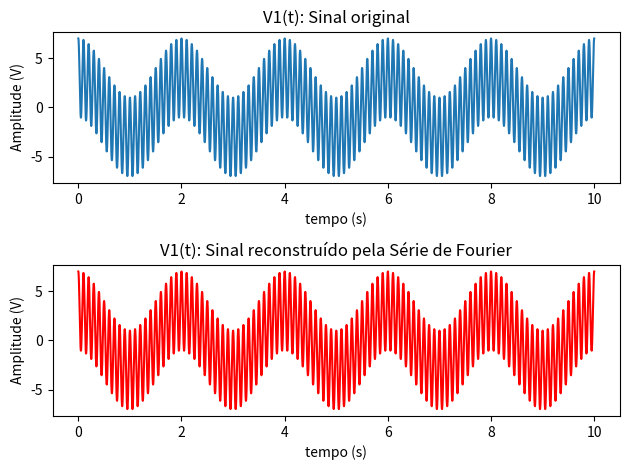

Source code (Python):
import numpy as np
import matplotlib.pyplot as plt
from scipy import integrate

x = np.linspace(0,10,10000)
T0 = 1/5000


def v1(t):
	E0 = 8
	f0 = 100*1e3
	Em = 6
	fm = 5*1e3
	em = Em*np.cos(2*np.pi*fm*t)
	e0 = E0*np.cos(2*np.pi*f0*t)
	return 0.5*(em+e0)

def _cos(x,n_,w_):
	return v1(x)*np.cos(x*n_*w_)
	


	
def _sin(x,n_,w_):
	return v1(x)*np.sin(x*n_*w_)
	
def an_bn(T0,n=10):
	bn=np.zeros(n)
	W = 2*np.pi/T0
	an=np.zeros(n)

	for i in range(n):
		an[i]=(2/T0)*(integrate.quad(_cos,0,T0,args=(i,W))[0])
		bn[i]=(2/T0)*(integrate.quad(_sin,0,T0,args=(i,W))[0])

	return an,bn

	
a_n,b_n = an_bn(T0,21)


def rebuild(an_coefs,bn_coefs,T,x):
	w0 = 2*np.pi/T
	N = len(an_coefs)
	f_sum = 0
	for n in range(N):
		f_sum += an_coefs[n]*np.cos(x*n*w0)
		f_sum += bn_coefs[n]*np.sin(x*n*w0)
	return f_sum
	
	
	
v1_rec = rebuild(a_n,b_n,T0,x)

plt.subplot(211)
plt.title("V1(t): Sinal original")
plt.ylabel("Amplitude (V)")
plt.xlabel("tempo (s)")
plt.plot(x,v1(x))

plt.subplot(212)
plt.title("V1(t): Sinal reconstruído pela Série de Fourier")
plt.ylabel("Amplitude (V)")
plt.xlabel("tempo (s)")
plt.plot(x,v1_rec,'r')

plt.tight_layout()
plt.show()


	

